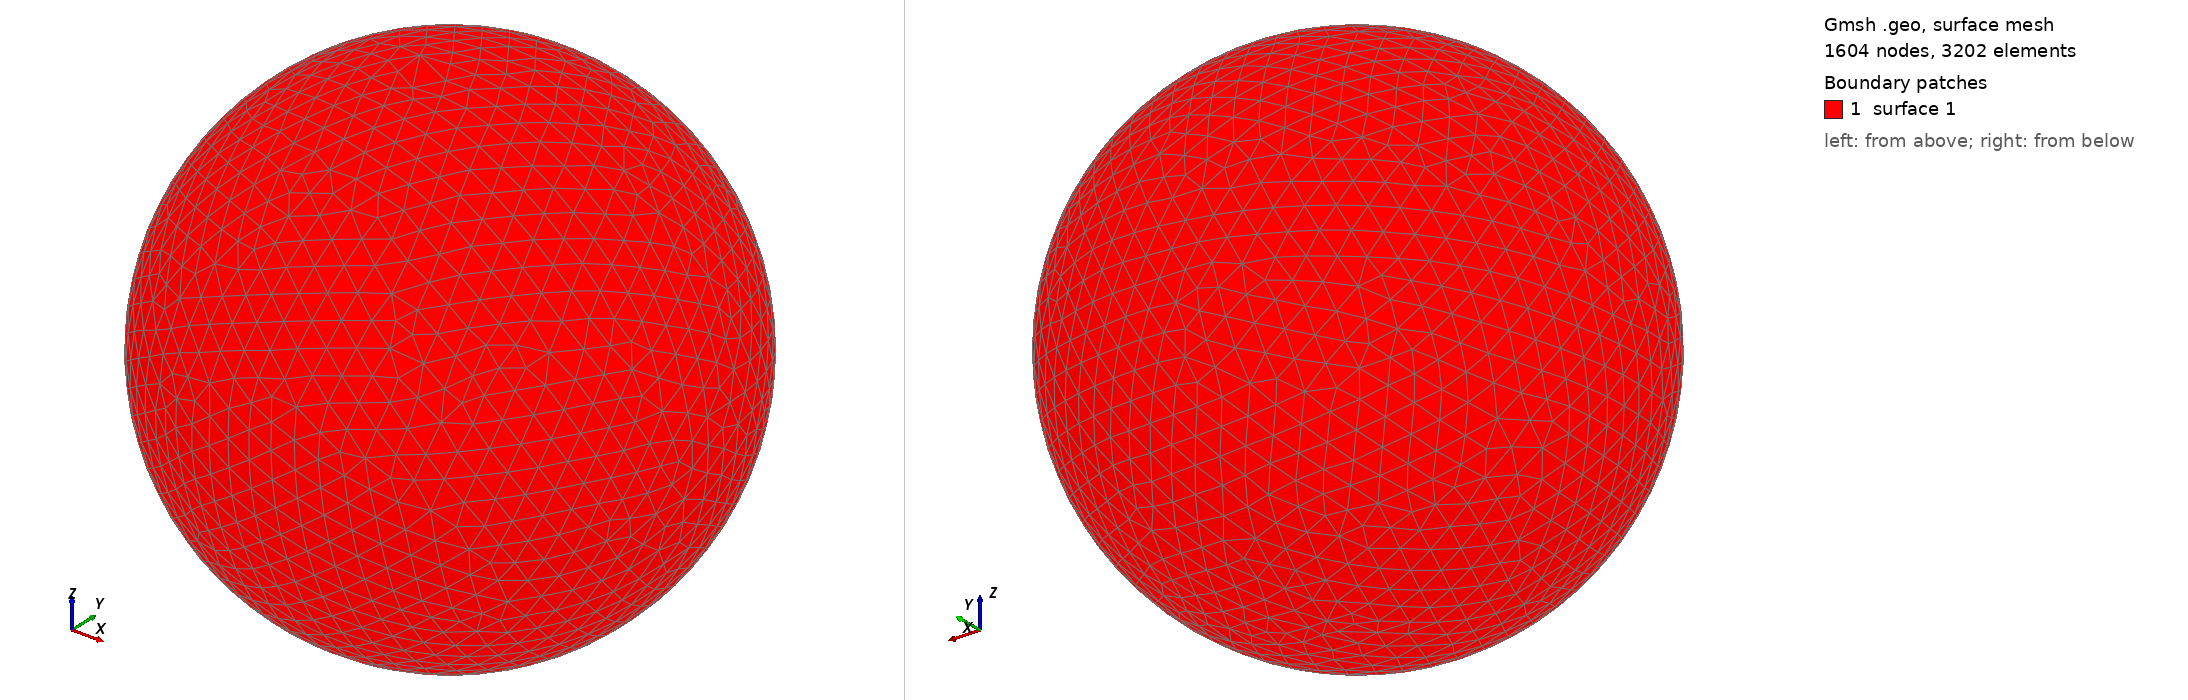

Gmsh geometry script, surface-meshed: 1604 nodes, 3202 surface elements. Boundary patches (legend numbers): 1 surface 1. Left view from above one corner, right view from below the opposite corner. The script declares no physical surfaces, so the legend lists its geometric surfaces. The drawing asked Gmsh for element sizes between 1% and 20% of the model's largest extent; the script's own settings can give other sizes.

=== shot1224.geo (drawn) ===
SetFactory("OpenCASCADE");
Point(1) = {0,0,0,0};
Sphere(1) = {0,0,0,0.03007000};
MeshSize{ PointsOf{ Surface{:}; } } = 0.003007000;
Mesh.ElementOrder=1;
Mesh.Format=39;
